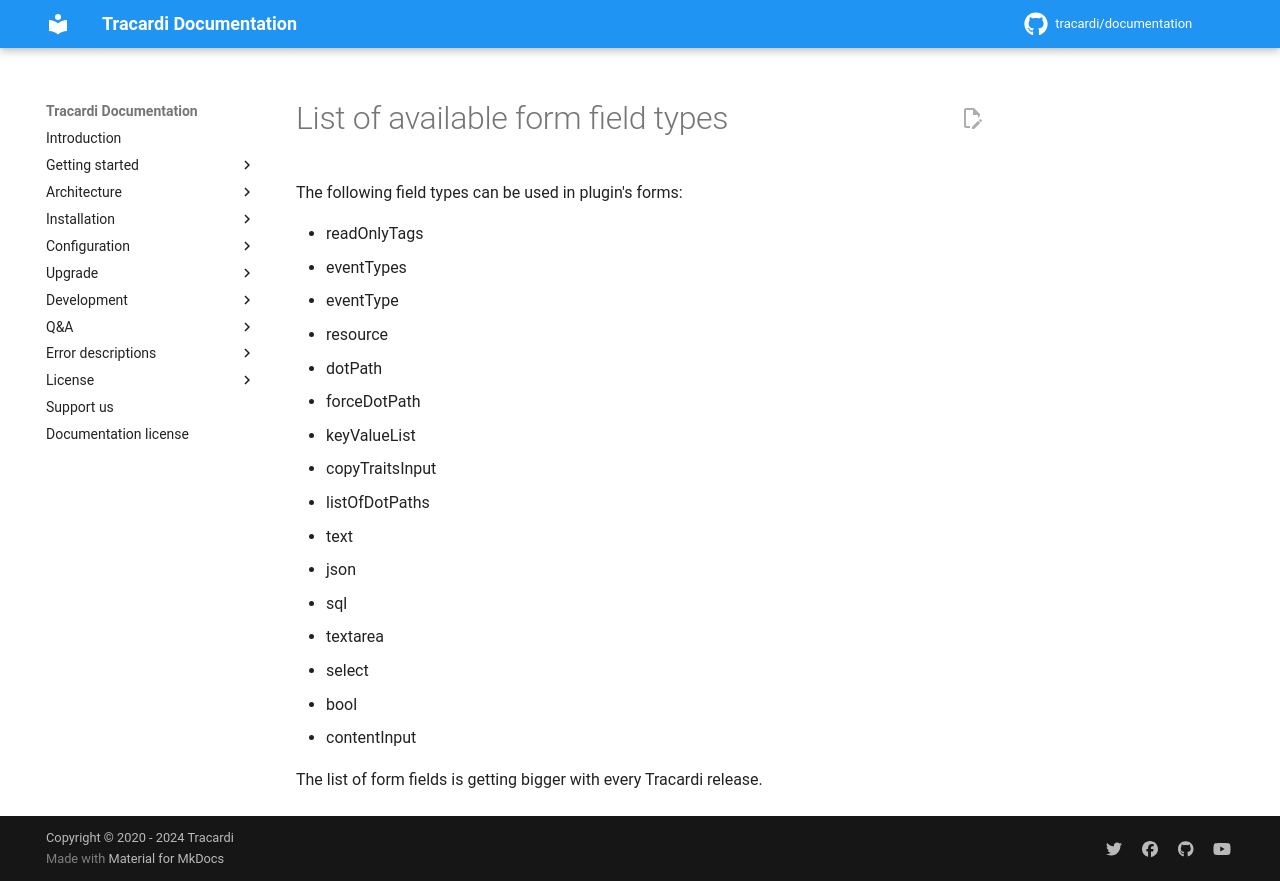

repository: Tracardi/documentation · page: 1.1.x/development/tutorial/plugin/form/list_of_field_types/index.html · generator: mkdocs

# List of available form field types 

The following field types can be used in plugin's forms:

* readOnlyTags
* eventTypes
* eventType
* resource
* dotPath
* forceDotPath
* keyValueList
* copyTraitsInput
* listOfDotPaths
* text
* json
* sql         
* textarea      
* select
* bool          
* contentInput

The list of form fields is getting bigger with every Tracardi release.
